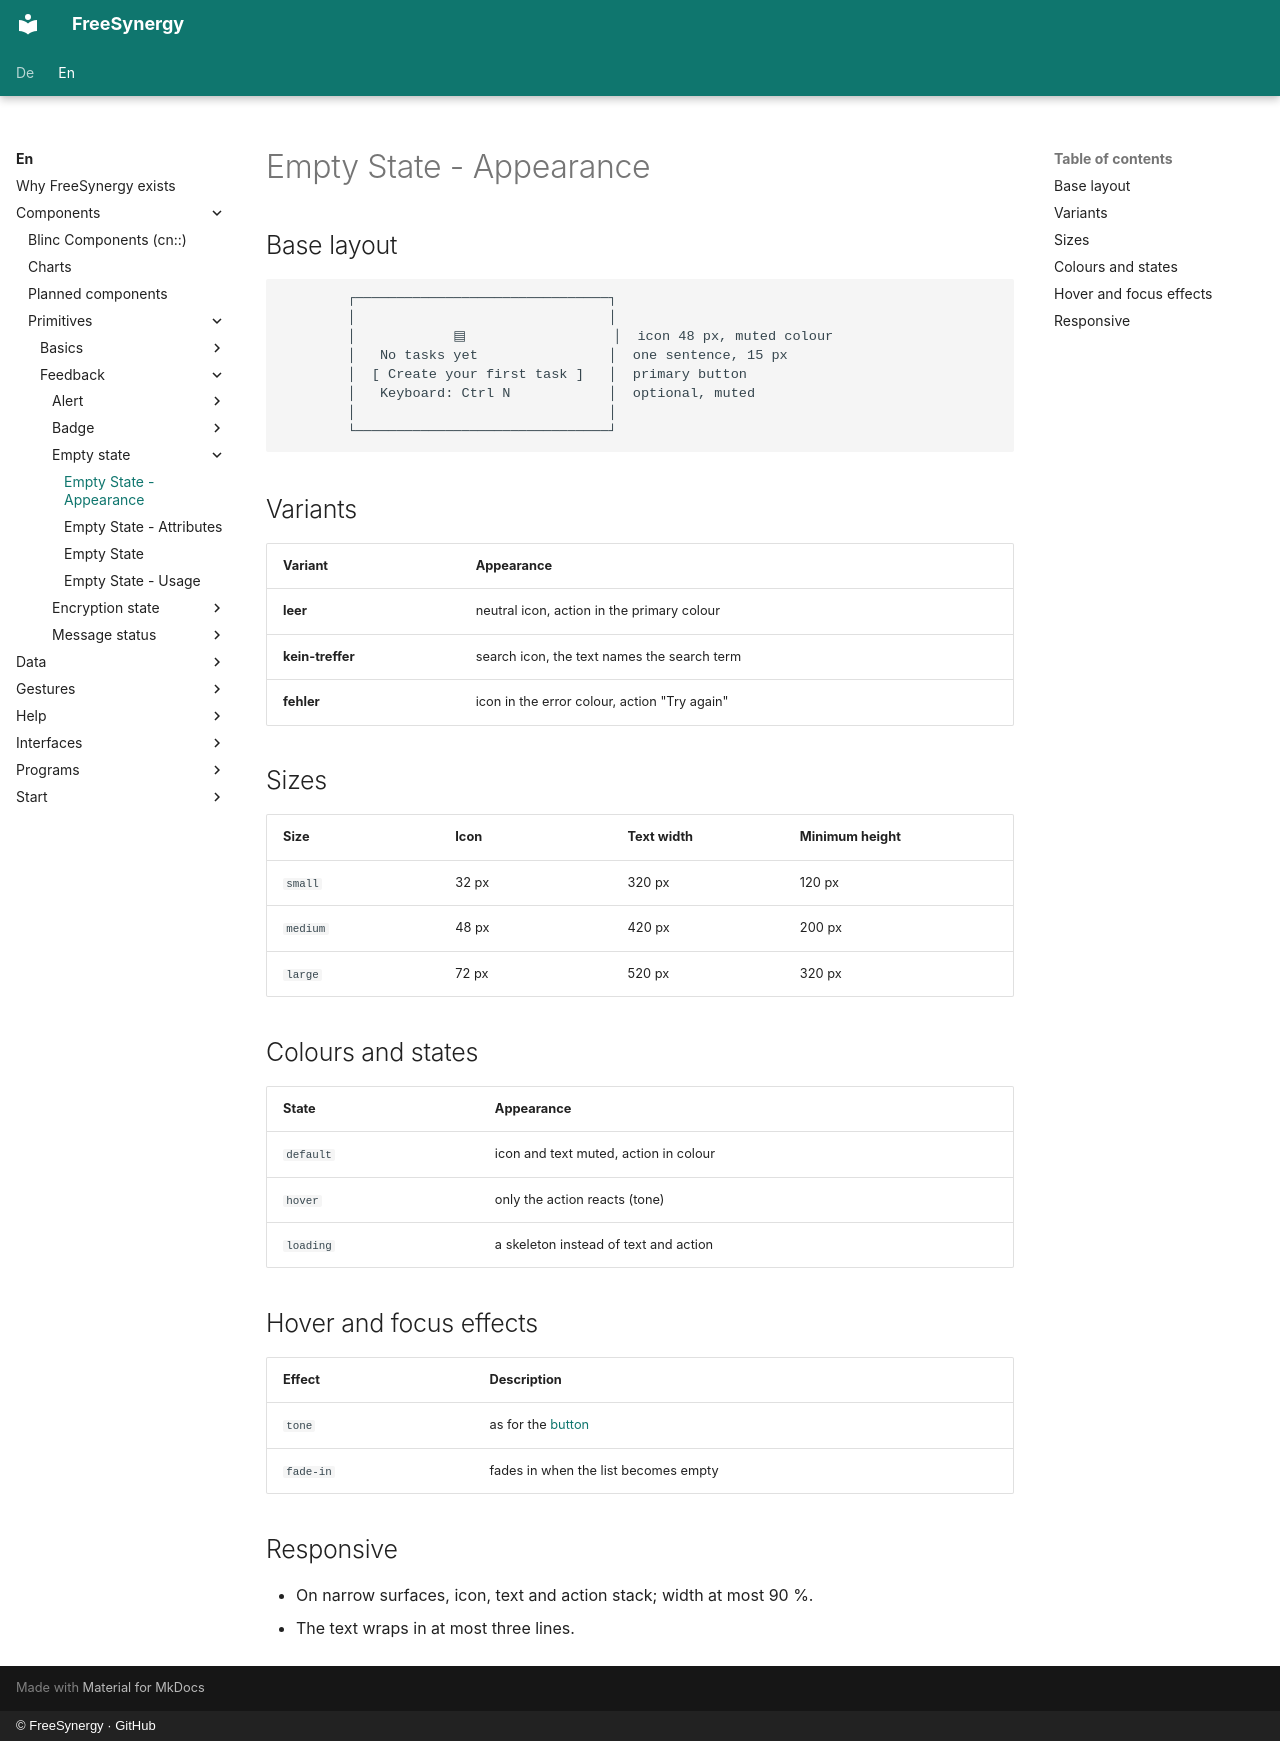

repository: FreeSynergy/fs-documentation · page: en/components/primitives/feedback/empty-state/appearance/index.html · generator: mkdocs · copyright: © FreeSynergy · GitHub

# Empty State - Appearance

## Base layout

```
        ┌───────────────────────────────┐
        │                               │
        │            ▤                  │  icon 48 px, muted colour
        │   No tasks yet                │  one sentence, 15 px
        │  [ Create your first task ]   │  primary button
        │   Keyboard: Ctrl N            │  optional, muted
        │                               │
        └───────────────────────────────┘
```

## Variants

| Variant | Appearance |
|---------|------------|
| **leer** | neutral icon, action in the primary colour |
| **kein-treffer** | search icon, the text names the search term |
| **fehler** | icon in the error colour, action "Try again" |

## Sizes

| Size | Icon | Text width | Minimum height |
|------|------|------------|----------------|
| `small` | 32 px | 320 px | 120 px |
| `medium` | 48 px | 420 px | 200 px |
| `large` | 72 px | 520 px | 320 px |

## Colours and states

| State | Appearance |
|-------|------------|
| `default` | icon and text muted, action in colour |
| `hover` | only the action reacts (tone) |
| `loading` | a skeleton instead of text and action |

## Hover and focus effects

| Effect | Description |
|--------|-------------|
| `tone` | as for the [button](../../actions/button/) |
| `fade-in` | fades in when the list becomes empty |

## Responsive

- On narrow surfaces, icon, text and action stack; width at most 90 %.
- The text wraps in at most three lines.
